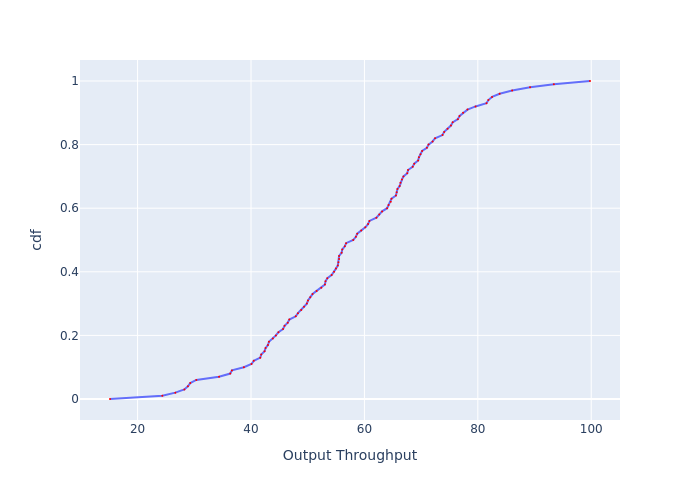

The file beside this chart, header and first rows:
, cdf, Output Throughput
0, 0.0, 15.13
1, 0.01, 24.36
2, 0.02, 26.66
3, 0.03, 28.25
4, 0.04, 28.88
5, 0.05, 29.28
6, 0.06, 30.36
7, 0.07, 34.36
8, 0.08, 36.34
9, 0.09, 36.63
10, 0.1, 38.74
11, 0.11, 40.08
12, 0.12, 40.49
13, 0.13, 41.64
14, 0.14, 41.8
15, 0.15, 42.39
16, 0.16, 42.56
17, 0.17, 42.99
18, 0.18, 43.16
19, 0.19, 43.86
20, 0.2, 44.39
21, 0.21, 44.84
22, 0.22, 45.65
23, 0.23, 45.92
24, 0.24, 46.48
25, 0.25, 46.76
26, 0.26, 47.89
27, 0.27, 48.28
28, 0.28, 48.86
29, 0.29, 49.35
30, 0.3, 49.85
31, 0.31, 50.05
32, 0.32, 50.45
33, 0.33, 50.86
34, 0.34, 51.57
35, 0.35, 52.4
36, 0.36, 53.04
37, 0.37, 53.14
38, 0.38, 53.46
39, 0.39, 54.22
40, 0.4, 54.65
41, 0.41, 54.98
42, 0.42, 55.31
43, 0.43, 55.42
44, 0.44, 55.53
45, 0.45, 55.53
46, 0.46, 55.98
47, 0.47, 56.09
48, 0.48, 56.54
49, 0.49, 56.77
50, 0.5, 58.03
51, 0.51, 58.5
52, 0.52, 58.73
53, 0.53, 59.44
54, 0.54, 60.16
55, 0.55, 60.64
56, 0.56, 60.89
57, 0.57, 62.12
58, 0.58, 62.61
59, 0.59, 63.12
... 41 more rows
